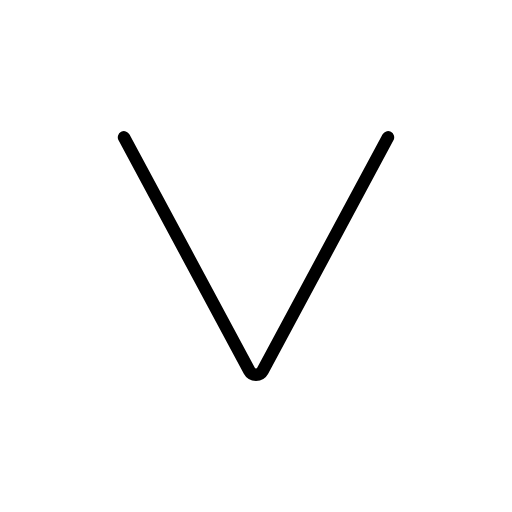
t = 0.00 s
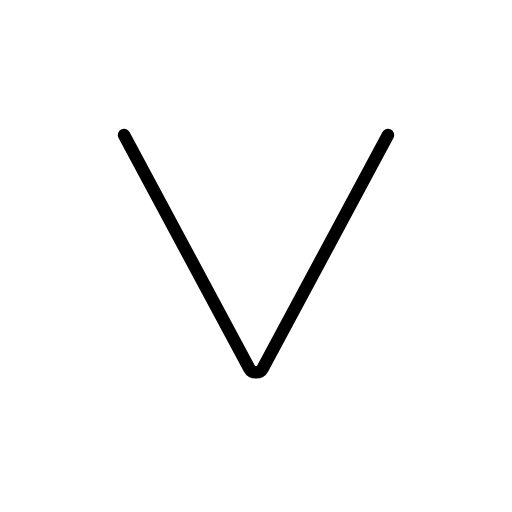
t = 0.48 s
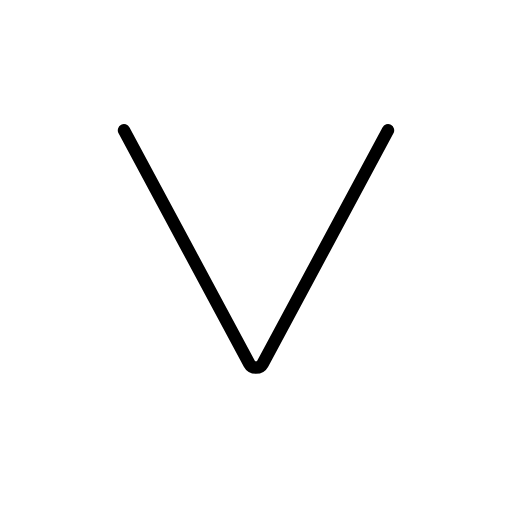
t = 1.43 s
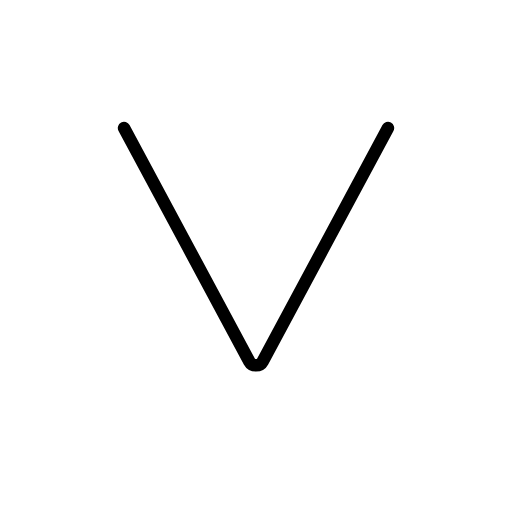
t = 1.90 s
t = 2.38 s: frame unchanged from t = 1.43 s, image omitted
t = 3.33 s: frame unchanged from t = 0.48 s, image omitted

The animated SVG that drew these frames (rendered in a browser with its animation timeline set to each time). Animation: 1 SMIL element (animateTransform=1); one cycle of 3.80 s, repeats indefinitely.

<?xml version='1.0' encoding='utf-8'?>
<svg xmlns="http://www.w3.org/2000/svg" id="emoji" viewBox="-5 -5 82 82" width="200" height="200" role="img">
  <title>OpenMoji: downwards button</title><g><g id="color" />
  <g id="hair" />
  <g id="skin" />
  <g id="skin-shadow" />
  <g id="line">
    <path fill="none" stroke="#000000" stroke-linecap="round" stroke-linejoin="round" stroke-miterlimit="10" stroke-width="2" d="M57.1347,17L47,35.8824l-9.9304,18.5018c-0.4407,0.8211-1.6984,0.8211-2.1391,0L25,35.8824L14.8653,17" />
  </g>
<animateTransform attributeName="transform" type="translate" values="0 0;0 -1.5;0 0" dur="3.8s" repeatCount="indefinite" /></g></svg>
